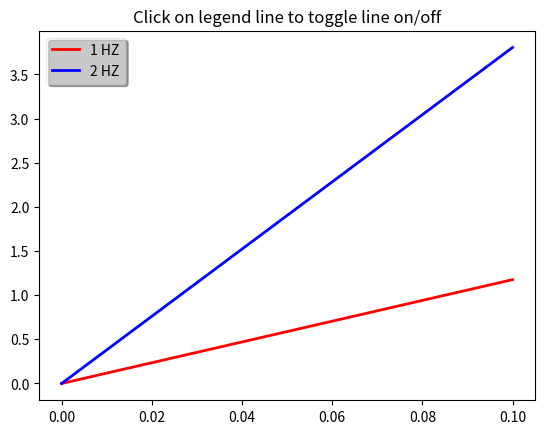
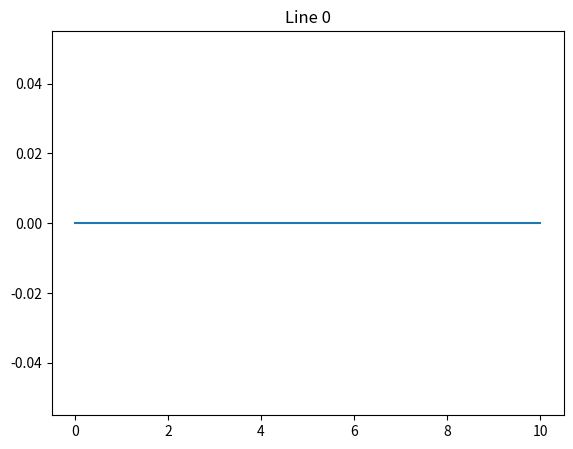
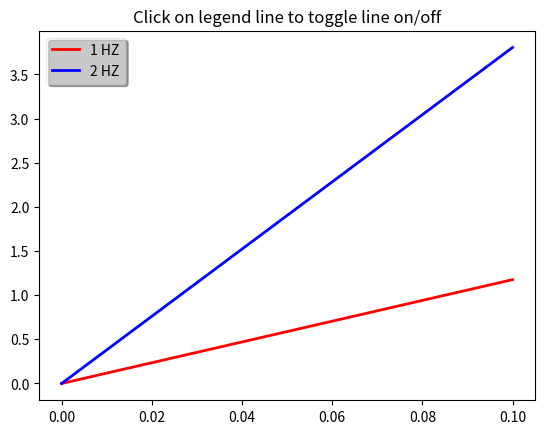

The matplotlib source for these figures, in order:
"""
Enable picking on the legend to toggle the legended line on and off
"""
import numpy as np
import matplotlib.pyplot as plt

t = np.arange(0.0, 0.2, 0.1)
y1 = 2*np.sin(2*np.pi*t)
y2 = 4*np.sin(2*np.pi*2*t)

fig, ax = plt.subplots()
ax.set_title('Click on legend line to toggle line on/off')
line1, = ax.plot(t, y1, lw=2, color='red', label='1 HZ')
line2, = ax.plot(t, y2, lw=2, color='blue', label='2 HZ')
leg = ax.legend(loc='upper left', fancybox=True, shadow=True)
leg.get_frame().set_alpha(0.4)


# we will set up a dict mapping legend line to orig line, and enable
# picking on the legend line
lines = [line1, line2]
lined = dict()
for legline, origline in zip(leg.get_lines(), lines):
    legline.set_picker(5)  # 5 pts tolerance
    lined[legline] = origline


def onpick(event):
    # on the pick event, find the orig line corresponding to the
    # legend proxy line, and toggle the visibility
    legline = event.artist
    origline = lined[legline]
    vis = not origline.get_visible()
    origline.set_visible(vis)
    # Change the alpha on the line in the legend so we can see what lines
    # have been toggled
    if vis:
        legline.set_alpha(1.0)
    else:
        legline.set_alpha(0.2)
    fig.canvas.draw()

fig.canvas.mpl_connect('pick_event', onpick)

plt.show()






import matplotlib.pyplot as plt
import numpy as np

def main():
    x = np.linspace(0, 10, 100)
    axes = AxesSequence()
    for i, ax in zip(range(3), axes):
        ax.plot(x, np.sin(i * x))
        ax.set_title('Line {}'.format(i))
    for i, ax in zip(range(5), axes):
        ax.imshow(np.random.random((10,10)))
        ax.set_title('Image {}'.format(i))
    axes.show()

class AxesSequence(object):
    """Creates a series of axes in a figure where only one is displayed at any
    given time. Which plot is displayed is controlled by the arrow keys."""
    def __init__(self):
        self.fig = plt.figure()
        self.axes = []
        self._i = 0 # Currently displayed axes index
        self._n = 0 # Last created axes index
        self.fig.canvas.mpl_connect('key_press_event', self.on_keypress)

    def __iter__(self):
        while True:
            yield self.new()

    def new(self):
        # The label needs to be specified so that a new axes will be created
        # instead of "add_axes" just returning the original one.
        ax = self.fig.add_axes([0.15, 0.1, 0.8, 0.8],
                               visible=False, label=self._n)
        self._n += 1
        self.axes.append(ax)
        return ax

    def on_keypress(self, event):
        if event.key == 'right':
            self.next_plot()
        elif event.key == 'left':
            self.prev_plot()
        else:
            return
        self.fig.canvas.draw()

    def next_plot(self):
        if self._i < len(self.axes):
            self.axes[self._i].set_visible(False)
            self.axes[self._i+1].set_visible(True)
            self._i += 1

    def prev_plot(self):
        if self._i > 0:
            self.axes[self._i].set_visible(False)
            self.axes[self._i-1].set_visible(True)
            self._i -= 1

    def show(self):
        self.axes[0].set_visible(True)
        plt.show()

if __name__ == '__main__':
    main()



"""
Enable picking on the legend to toggle the legended line on and off
"""
import numpy as np
import matplotlib.pyplot as plt

t = np.arange(0.0, 0.2, 0.1)
y1 = 2*np.sin(2*np.pi*t)
y2 = 4*np.sin(2*np.pi*2*t)

fig, ax = plt.subplots()
ax.set_title('Click on legend line to toggle line on/off')
line1, = ax.plot(t, y1, lw=2, color='red', label='1 HZ')
line2, = ax.plot(t, y2, lw=2, color='blue', label='2 HZ')
leg = ax.legend(loc='upper left', fancybox=True, shadow=True)
leg.get_frame().set_alpha(0.4)


# we will set up a dict mapping legend line to orig line, and enable
# picking on the legend line
lines = [line1, line2]
lined = dict()
for legline, origline in zip(leg.get_lines(), lines):
    legline.set_picker(5)  # 5 pts tolerance
    lined[legline] = origline


def onpick(event):
    # on the pick event, find the orig line corresponding to the
    # legend proxy line, and toggle the visibility
    legline = event.artist
    origline = lined[legline]
    vis = not origline.get_visible()
    origline.set_visible(vis)
    # Change the alpha on the line in the legend so we can see what lines
    # have been toggled
    if vis:
        legline.set_alpha(1.0)
    else:
        legline.set_alpha(0.2)
    fig.canvas.draw()

fig.canvas.mpl_connect('pick_event', onpick)

plt.show()
